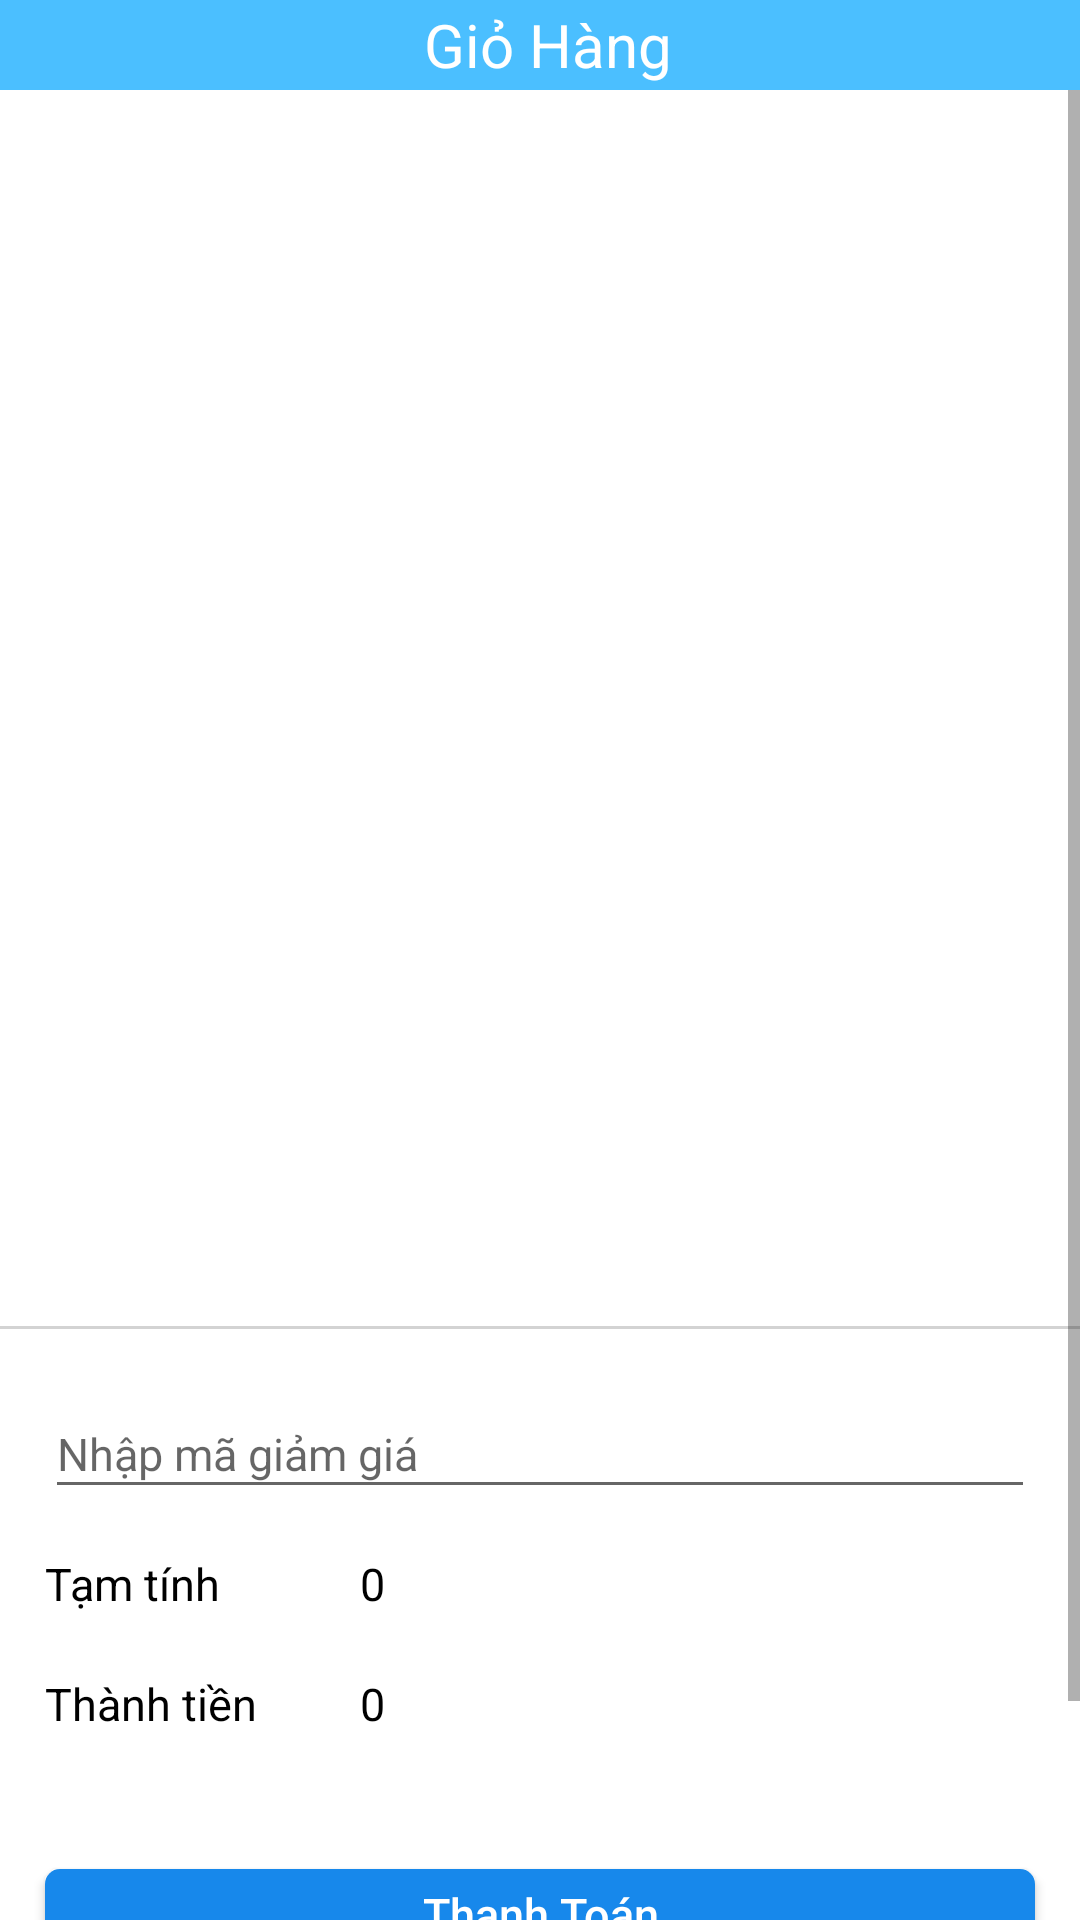

The Android layout XML behind this screen, and the referenced resources:
<!-- AndroidManifest.xml: application theme AppTheme -->
<!-- res/layout/fragment_cart.xml -->
<?xml version="1.0" encoding="utf-8"?>
<RelativeLayout xmlns:android="http://schemas.android.com/apk/res/android"
    xmlns:app="http://schemas.android.com/apk/res-auto"
    android:layout_width="match_parent"
    android:layout_height="match_parent"
    android:background="@color/Gray">

    <TextView
        android:id="@+id/text_actionbar_cart"
        android:layout_width="match_parent"
        android:layout_height="30dp"
        android:layout_alignParentStart="true"
        android:layout_alignParentTop="true"
        android:layout_marginStart="0dp"
        android:layout_marginTop="0dp"
        android:text=" Giỏ Hàng"
        android:textColor="@color/White"
        android:background="@color/Primary"
        android:gravity="center"
        android:textSize="20dp"/>

    <ScrollView
        android:layout_width="match_parent"
        android:layout_height="match_parent"
        android:layout_below="@+id/text_actionbar_cart"
        android:layout_alignParentStart="true"
        android:layout_marginStart="0dp"
        android:layout_marginTop="0dp">

        <LinearLayout
            android:layout_width="match_parent"
            android:layout_height="wrap_content"
            android:orientation="vertical">

            <RelativeLayout
                android:layout_width="match_parent"
                android:layout_height="412dp"
                android:background="@color/White">

                <androidx.recyclerview.widget.RecyclerView
                        android:id="@+id/recyclerview_cart"
                        android:layout_width="match_parent"
                        android:layout_height="match_parent" />
            </RelativeLayout>

            <RelativeLayout
                android:id="@+id/RL_pay"
                android:layout_width="match_parent"
                android:layout_height="280dp"
                android:layout_alignParentStart="true"
                android:layout_alignParentTop="true"
                android:layout_marginStart="0dp"
                android:layout_marginTop="1dp"
                android:background="@color/White">

                <TextView
                    android:id="@+id/txt_tamtinh"
                    android:layout_width="match_parent"
                    android:layout_height="30dp"
                    android:layout_below="@+id/edt_code"
                    android:layout_marginStart="0dp"
                    android:layout_marginTop="10dp"
                    android:layout_marginEnd="15dp"
                    android:layout_toEndOf="@+id/textView_price"
                    android:gravity="center_vertical"
                    android:text="0"
                    android:textColor="@color/Black"
                    android:textSize="15dp" />

                <TextView
                    android:id="@+id/txt_thanhtien"
                    android:layout_width="match_parent"
                    android:layout_height="30dp"
                    android:layout_below="@+id/txt_tamtinh"
                    android:layout_marginStart="0dp"
                    android:layout_marginTop="10dp"
                    android:layout_marginEnd="15dp"
                    android:layout_toEndOf="@+id/textView_price_f"
                    android:gravity="center_vertical"
                    android:text="0"
                    android:textColor="@color/Black"
                    android:textSize="15dp" />

                <TextView
                    android:id="@+id/textView_price"
                    android:layout_width="90dp"
                    android:layout_height="30dp"
                    android:layout_below="@+id/edt_code"
                    android:layout_alignParentStart="true"
                    android:layout_marginStart="15dp"
                    android:layout_marginTop="10dp"
                    android:layout_marginEnd="15dp"
                    android:gravity="center_vertical"
                    android:text="Tạm tính"
                    android:textColor="@color/Black"
                    android:textSize="15dp" />

                <TextView
                    android:id="@+id/textView_price_f"
                    android:layout_width="90dp"
                    android:layout_height="30dp"
                    android:layout_below="@+id/textView_price"
                    android:layout_alignParentStart="true"
                    android:layout_marginStart="15dp"
                    android:layout_marginTop="10dp"
                    android:layout_marginEnd="15dp"
                    android:gravity="center_vertical"
                    android:text="Thành tiền"
                    android:textColor="@color/Black"
                    android:textSize="15dp" />

                <Button
                    android:id="@+id/button_next"
                    android:layout_width="match_parent"
                    android:layout_height="30dp"
                    android:layout_below="@+id/txt_thanhtien"
                    android:layout_alignParentStart="true"
                    android:layout_marginStart="15dp"
                    android:layout_marginEnd="15dp"
                    android:layout_marginTop="40dp"
                    android:background="@drawable/bovien1234blue"
                    android:text="Thanh Toán"
                    android:textAllCaps="false"
                    android:textColor="@color/White"
                    android:textSize="15dp" />

                <Button
                    android:id="@+id/button_cancel"
                    android:layout_width="match_parent"
                    android:layout_height="30dp"
                    android:layout_below="@+id/button_next"
                    android:layout_alignParentStart="true"
                    android:layout_marginStart="15dp"
                    android:layout_marginTop="5dp"
                    android:background="@drawable/bovien1234gray"
                    android:text="Hủy"
                    android:textAllCaps="false"
                    android:layout_marginEnd="15dp"
                    android:textSize="15dp" />

                <EditText
                    android:id="@+id/edt_code"
                    android:layout_width="match_parent"
                    android:layout_height="40dp"
                    android:layout_alignParentStart="true"
                    android:layout_alignParentTop="true"
                    android:layout_marginStart="15dp"
                    android:layout_marginTop="20dp"
                    android:layout_marginEnd="15dp"
                    android:gravity="center_vertical"
                    android:hint="Nhập mã giảm giá"
                    android:textSize="15dp" />

            </RelativeLayout>

        </LinearLayout>
    </ScrollView>
</RelativeLayout>
<!-- resources referenced by this layout -->
<resources>
  <color name="Black">#000000</color>
  <color name="Gray">#D3D3D3</color>
  <color name="Primary">#4BBFFF</color>
  <color name="White">#FFFFFF</color>
  <!-- drawable bovien1234blue (drawable-v24) -->
  <?xml version="1.0" encoding="utf-8"?>
  <shape
      xmlns:android="http://schemas.android.com/apk/res/android"
      android:shape="rectangle">
  
      <solid
          android:color="@color/Blue">
      </solid>
      <stroke
          android:width="0dp"
          android:color="@color/Blue">
      </stroke>
      <padding
          android:top="0dp"
          android:bottom="0dp"
          android:left="0dp"
          android:right="0dp"
          >
      </padding>
      <corners
          android:bottomLeftRadius="5dp"
          android:topLeftRadius="5dp"
          android:topRightRadius="5dp"
          android:bottomRightRadius="5dp"
          >
      </corners>
  </shape>
  <!-- drawable bovien1234gray (drawable-v24) -->
  <?xml version="1.0" encoding="utf-8"?>
  <shape
      xmlns:android="http://schemas.android.com/apk/res/android"
      android:shape="rectangle">
  
      <solid
          android:color="@color/Gray">
      </solid>
      <stroke
          android:width="0dp"
          android:color="@color/Blue">
      </stroke>
      <padding
          android:top="0dp"
          android:bottom="0dp"
          android:left="0dp"
          android:right="0dp"
          >
      </padding>
      <corners
          android:bottomLeftRadius="5dp"
          android:topLeftRadius="5dp"
          android:topRightRadius="5dp"
          android:bottomRightRadius="5dp"
          >
      </corners>
  </shape>
  <color name="Blue">#1788EB</color>
</resources>
